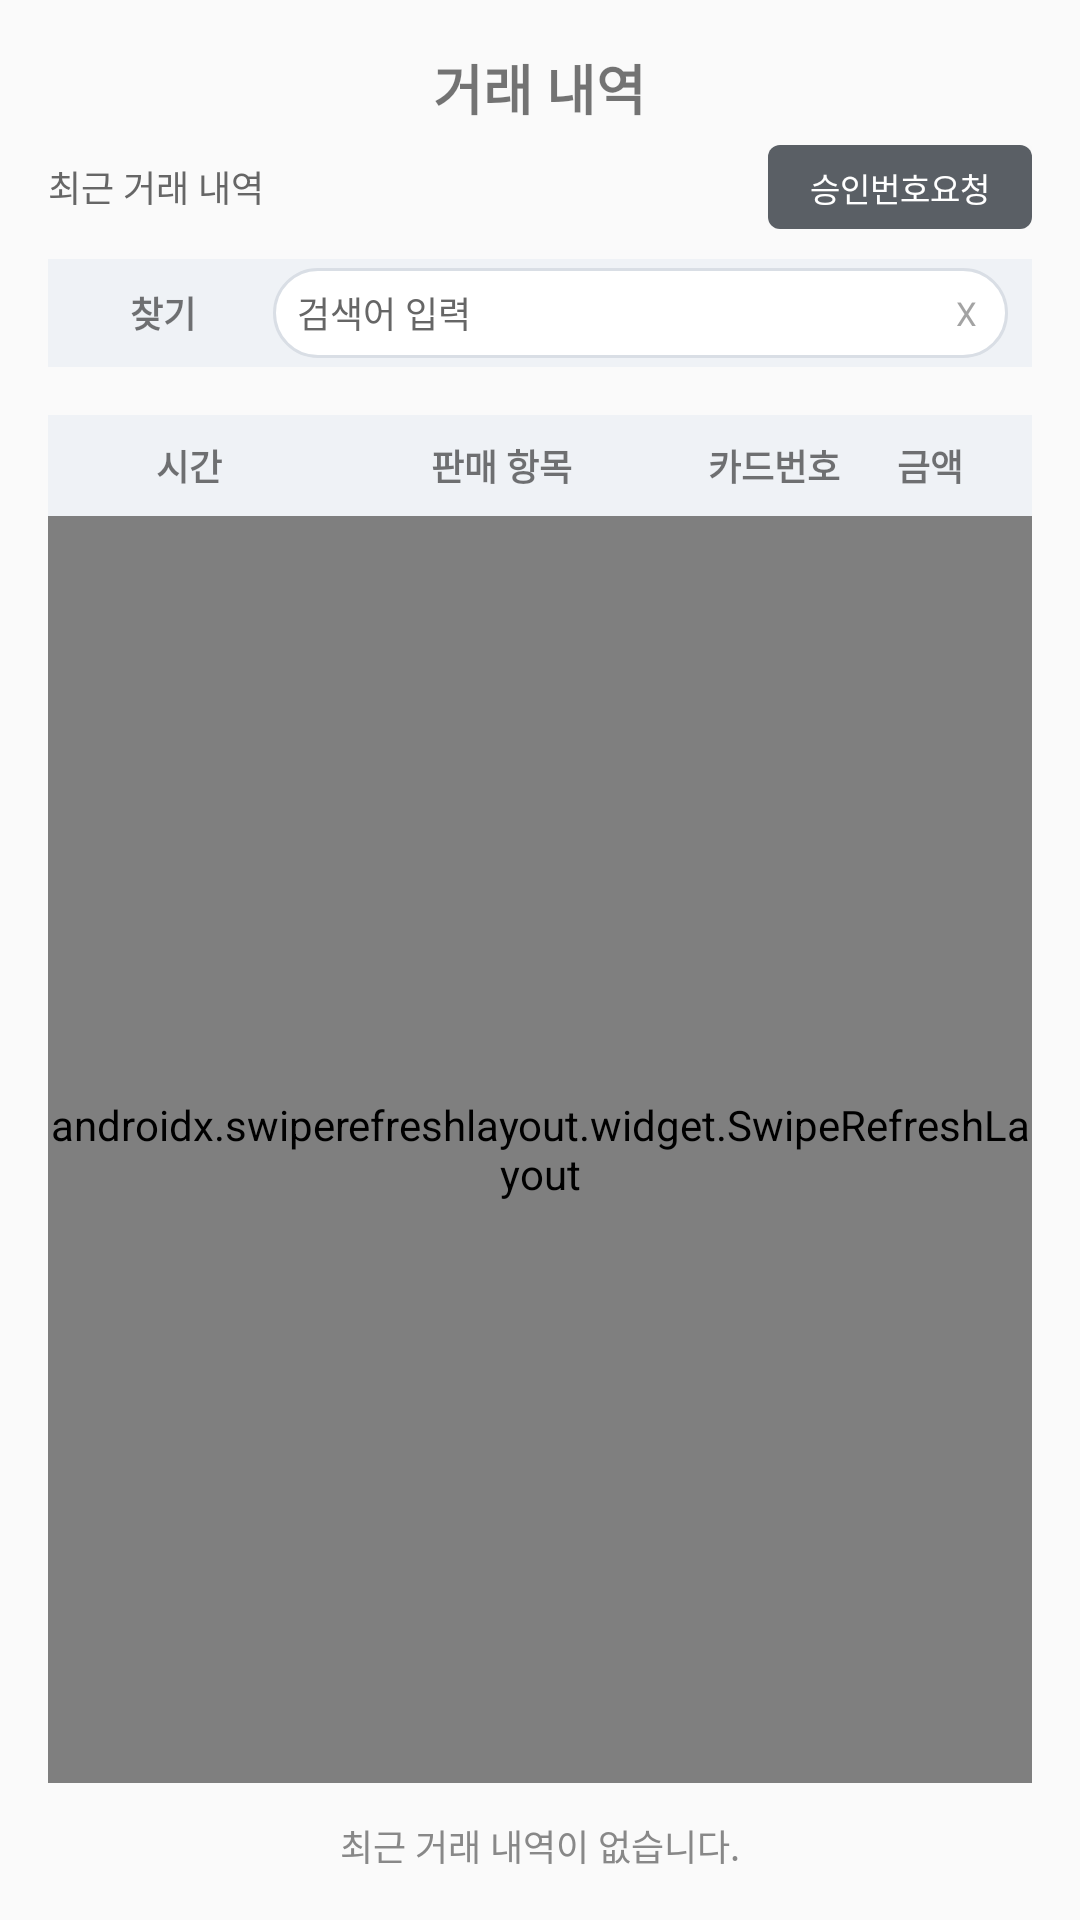

The Android layout XML behind this screen, and the referenced resources:
<!-- AndroidManifest.xml: application theme Theme.AppCompat.Light.NoActionBar -->
<!-- res/layout/fragment_transactions.xml -->
<LinearLayout xmlns:android="http://schemas.android.com/apk/res/android"
    android:layout_width="match_parent"
    android:layout_height="match_parent"
    android:orientation="vertical"
    android:padding="16dp">

    <TextView
        android:id="@+id/transactions_title"
        android:layout_width="wrap_content"
        android:layout_height="wrap_content"
        android:text="거래 내역"
        android:textStyle="bold"
        android:textSize="18sp"
        android:layout_gravity="center_horizontal" />

    <LinearLayout
        android:layout_width="match_parent"
        android:layout_height="wrap_content"
        android:layout_marginTop="6dp"
        android:orientation="horizontal">

        <TextView
            android:id="@+id/transactions_subtitle"
            android:layout_width="0dp"
            android:layout_height="wrap_content"
            android:layout_weight="1"
            android:text="최근 거래 내역"
            android:textSize="12sp"
            android:textColor="#666666" />

        <Button
            android:id="@+id/transactions_request_code"
            android:layout_width="wrap_content"
            android:layout_height="28dp"
            android:layout_marginStart="8dp"
            android:text="승인번호요청"
            android:textSize="11sp"
            android:background="@drawable/btn_close"
            android:textColor="#FFFFFF" />
    </LinearLayout>

    <LinearLayout
        android:id="@+id/transactions_search_row"
        android:layout_width="match_parent"
        android:layout_height="36dp"
        android:layout_marginTop="10dp"
        android:background="#EFF2F6"
        android:foreground="@drawable/transaction_row_bg"
        android:paddingStart="8dp"
        android:paddingEnd="8dp"
        android:paddingTop="3dp"
        android:paddingBottom="3dp"
        android:gravity="center_vertical"
        android:orientation="horizontal">

        <TextView
            android:layout_width="0dp"
            android:layout_height="wrap_content"
            android:layout_weight="2"
            android:text="찾기"
            android:gravity="center"
            android:textStyle="bold"
            android:textSize="12sp" />

        <FrameLayout
            android:layout_width="0dp"
            android:layout_height="match_parent"
            android:layout_weight="8"
            android:layout_marginStart="6dp"
            android:background="@drawable/search_bubble_bg"
            android:paddingStart="8dp"
            android:paddingEnd="6dp"
            android:paddingTop="1dp"
            android:paddingBottom="1dp">

            <EditText
                android:id="@+id/transactions_search"
                android:layout_width="match_parent"
                android:layout_height="match_parent"
                android:hint="검색어 입력"
                android:inputType="number"
                android:background="@android:color/transparent"
                android:gravity="center_vertical"
                android:paddingEnd="22dp"
                android:textColor="#666666"
                android:textColorHint="#666666"
                android:textSize="12sp" />

            <TextView
                android:id="@+id/transactions_search_clear"
                android:layout_width="16dp"
                android:layout_height="16dp"
                android:layout_gravity="center_vertical|end"
                android:text="X"
                android:gravity="center"
                android:textSize="11sp"
                android:textColor="#666666"
                android:alpha="0.6"
                android:contentDescription="검색어 지우기" />
        </FrameLayout>
    </LinearLayout>

    <LinearLayout
        android:id="@+id/transactions_header"
        android:layout_width="match_parent"
        android:layout_height="wrap_content"
        android:layout_marginTop="16dp"
        android:background="#EFF2F6"
        android:foreground="@drawable/transaction_row_bg"
        android:padding="8dp"
        android:orientation="horizontal">

        <TextView
            android:layout_width="0dp"
            android:layout_height="wrap_content"
            android:layout_weight="3"
            android:text="시간"
            android:gravity="center"
            android:textStyle="bold"
            android:textSize="12sp" />

        <TextView
            android:layout_width="0dp"
            android:layout_height="wrap_content"
            android:layout_weight="5"
            android:text="판매 항목"
            android:gravity="center"
            android:textStyle="bold"
            android:textSize="12sp" />

        <TextView
            android:layout_width="0dp"
            android:layout_height="wrap_content"
            android:layout_weight="2"
            android:text="카드번호"
            android:gravity="center"
            android:textStyle="bold"
            android:textSize="12sp" />

        <TextView
            android:layout_width="0dp"
            android:layout_height="wrap_content"
            android:layout_weight="2"
            android:text="금액"
            android:gravity="center"
            android:textStyle="bold"
            android:textSize="12sp" />
    </LinearLayout>

    <androidx.swiperefreshlayout.widget.SwipeRefreshLayout
        android:id="@+id/transactions_swipe"
        android:layout_width="match_parent"
        android:layout_height="0dp"
        android:layout_weight="1">

        <androidx.recyclerview.widget.RecyclerView
            android:id="@+id/transactions_list"
            android:layout_width="match_parent"
            android:layout_height="match_parent"
            android:overScrollMode="never" />
    </androidx.swiperefreshlayout.widget.SwipeRefreshLayout>

    <ProgressBar
        android:id="@+id/transactions_bottom_progress"
        style="?android:attr/progressBarStyleSmall"
        android:layout_width="wrap_content"
        android:layout_height="wrap_content"
        android:layout_gravity="center_horizontal"
        android:layout_marginTop="8dp"
        android:visibility="gone" />

    <TextView
        android:id="@+id/transactions_empty"
        android:layout_width="wrap_content"
        android:layout_height="wrap_content"
        android:text="최근 거래 내역이 없습니다."
        android:textColor="#888888"
        android:textSize="12sp"
        android:layout_gravity="center_horizontal"
        android:layout_marginTop="12dp" />
</LinearLayout>
<!-- resources referenced by this layout -->
<resources>
  <!-- drawable btn_close (drawable) -->
  <shape xmlns:android="http://schemas.android.com/apk/res/android">
      <solid android:color="#5A5F65" />
      <corners android:radius="4dp" />
      <padding
          android:left="10dp"
          android:top="6dp"
          android:right="10dp"
          android:bottom="6dp" />
  </shape>
  <!-- drawable search_bubble_bg (drawable) -->
  <shape xmlns:android="http://schemas.android.com/apk/res/android">
      <solid android:color="#FFFFFF" />
      <stroke
          android:width="1dp"
          android:color="#D9DEE5" />
      <corners android:radius="16dp" />
  </shape>
  <!-- drawable transaction_row_bg (drawable) -->
  <shape xmlns:android="http://schemas.android.com/apk/res/android">
      <solid android:color="@android:color/transparent" />
      <stroke
          android:width="1dp"
          android:color="#D9DEE5" />
  </shape>
</resources>
